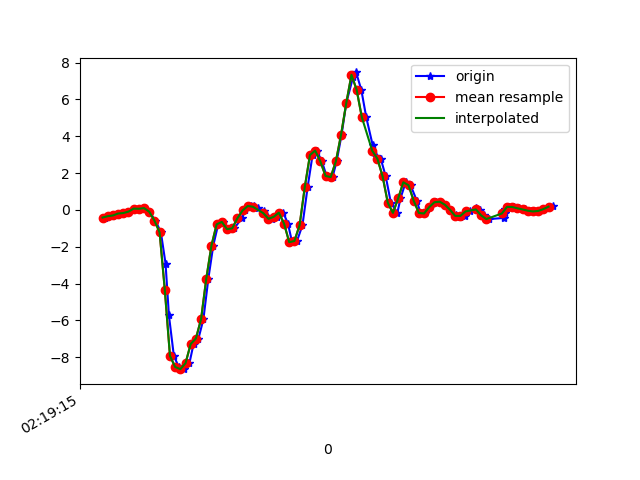

The table this chart was drawn from, first rows:
1617848355251, 543998868433004, -0.41347486, -0.16180144, 0.09417021
1617848355276, 543998887457468, -0.3402, 0.2988, 0.06607
1617848355294, 543998906481932, -0.2999, -0.06284, 0.02942
1617848355306, 543998925506396, -0.1948, 0.4136, -0.1025
1617848355324, 543998944530876, -0.1691, 0.256, -0.1233
1617848355343, 543998963592428, -0.09094, 0.01657, -0.2003
1617848355365, 543998982620332, 0.07277, 0.4246, -0.199
1617848355385, 543999001673052, 0.063, 0.08865, -0.1184
1617848355401, 543999020700988, 0.09965, 0.3171, -0.07809
1617848355420, 543999039728892, -0.09583, 0.2377, 0.07829
1617848355444, 543999058736124, -0.5747, -0.0604, 0.1736
1617848355465, 543999077787420, -1.215, -0.06895, 0.4106
1617848355483, 543999096813916, -2.914, -0.7287, 1.255
1617848355496, 543999115840444, -5.728, -2.146, 1.928
1617848355515, 543999134866940, -7.923, -3.321, 1.989
1617848355534, 543999153918268, -8.526, -3.871, 1.938
1617848355553, 543999172915996, -8.645, -4.861, 1.564
1617848355575, 543999191940988, -8.323, -4.907, 0.7075
1617848355591, 543999210966012, -7.278, -4.52, -0.02189
1617848355610, 543999230015836, -6.981, -4.812, -0.6364
1617848355629, 543999249040860, -5.93, -4.314, -1.063
1617848355648, 543999268042524, -3.735, -3.674, -1.366
1617848355667, 543999287066524, -1.933, -2.988, -1.809
1617848355686, 543999306115356, -0.7824, -1.98, -1.989
1617848355705, 543999325139292, -0.6505, -0.7776, -1.894
1617848355728, 543999344163292, -1.044, 0.2108, -1.658
1617848355748, 543999363179996, -0.9999, 1.021, -1.411
1617848355777, 543999382228508, -0.455, 1.841, -1.096
1617848355791, 543999401252252, -0.02863, 2.592, -0.75
1617848355812, 543999420275996, 0.2121, 3.213, -0.4019
1617848355825, 543999439299676, 0.2243, 3.888, -0.0561
1617848355839, 543999458348252, 0.1216, 4.372, 0.3532
1617848355862, 543999477369308, -0.0323, 4.516, 0.815
1617848355876, 543999496392988, -0.3194, 4.828, 1.313
1617848355895, 543999515546845, -0.4819, 5.345, 1.809
1617848355914, 543999534595293, -0.3744, 5.616, 2.05
1617848355937, 543999553618909, -0.1471, 5.294, 2.076
1617848355955, 543999572636829, -0.7446, 4.767, 2
1617848355971, 543999591660253, -1.751, 4.056, 2.185
1617848355990, 543999610708509, -1.685, 3.613, 2.342
1617848356011, 543999629731997, -0.8276, 3.053, 1.58
1617848356031, 543999648755485, 1.246, 2.42, 1.202
1617848356050, 543999667795357, 2.983, 1.821, 0.9763
1617848356066, 543999686818589, 3.221, 0.9976, 0.6464
1617848356086, 543999705841885, 2.635, 0.09232, 0.4277
1617848356104, 543999724865117, 1.844, -0.7433, 0.2762
1617848356127, 543999743913181, 1.784, -1.397, 0.2579
1617848356143, 543999762936413, 2.646, -1.723, 0.3874
1617848356162, 543999781952285, 4.095, -1.746, 0.5206
1617848356180, 543999800975325, 5.806, -1.606, 0.7001
1617848356206, 543999820023133, 7.206, -1.442, 0.975
1617848356218, 543999839046237, 7.465, -1.199, 1.349
1617848356238, 543999858069341, 6.52, -0.9144, 1.786
1617848356257, 543999877086813, 5.032, -1.044, 2.048
1617848356282, 543999896134621, 3.503, -1.122, 2.061
1617848356295, 543999915157597, 2.928, -0.9681, 1.818
1617848356313, 543999934180573, 2.776, -0.6371, 1.601
1617848356332, 543999953203421, 1.83, -0.5002, 1.328
1617848356352, 543999972240861, 0.3941, -0.7177, 1.046
1617848356377, 543999991263709, -0.1594, -0.8838, 0.7698
1617848356389, 544000010286429, 0.6226, -0.6444, 0.4509
... 31 more rows
